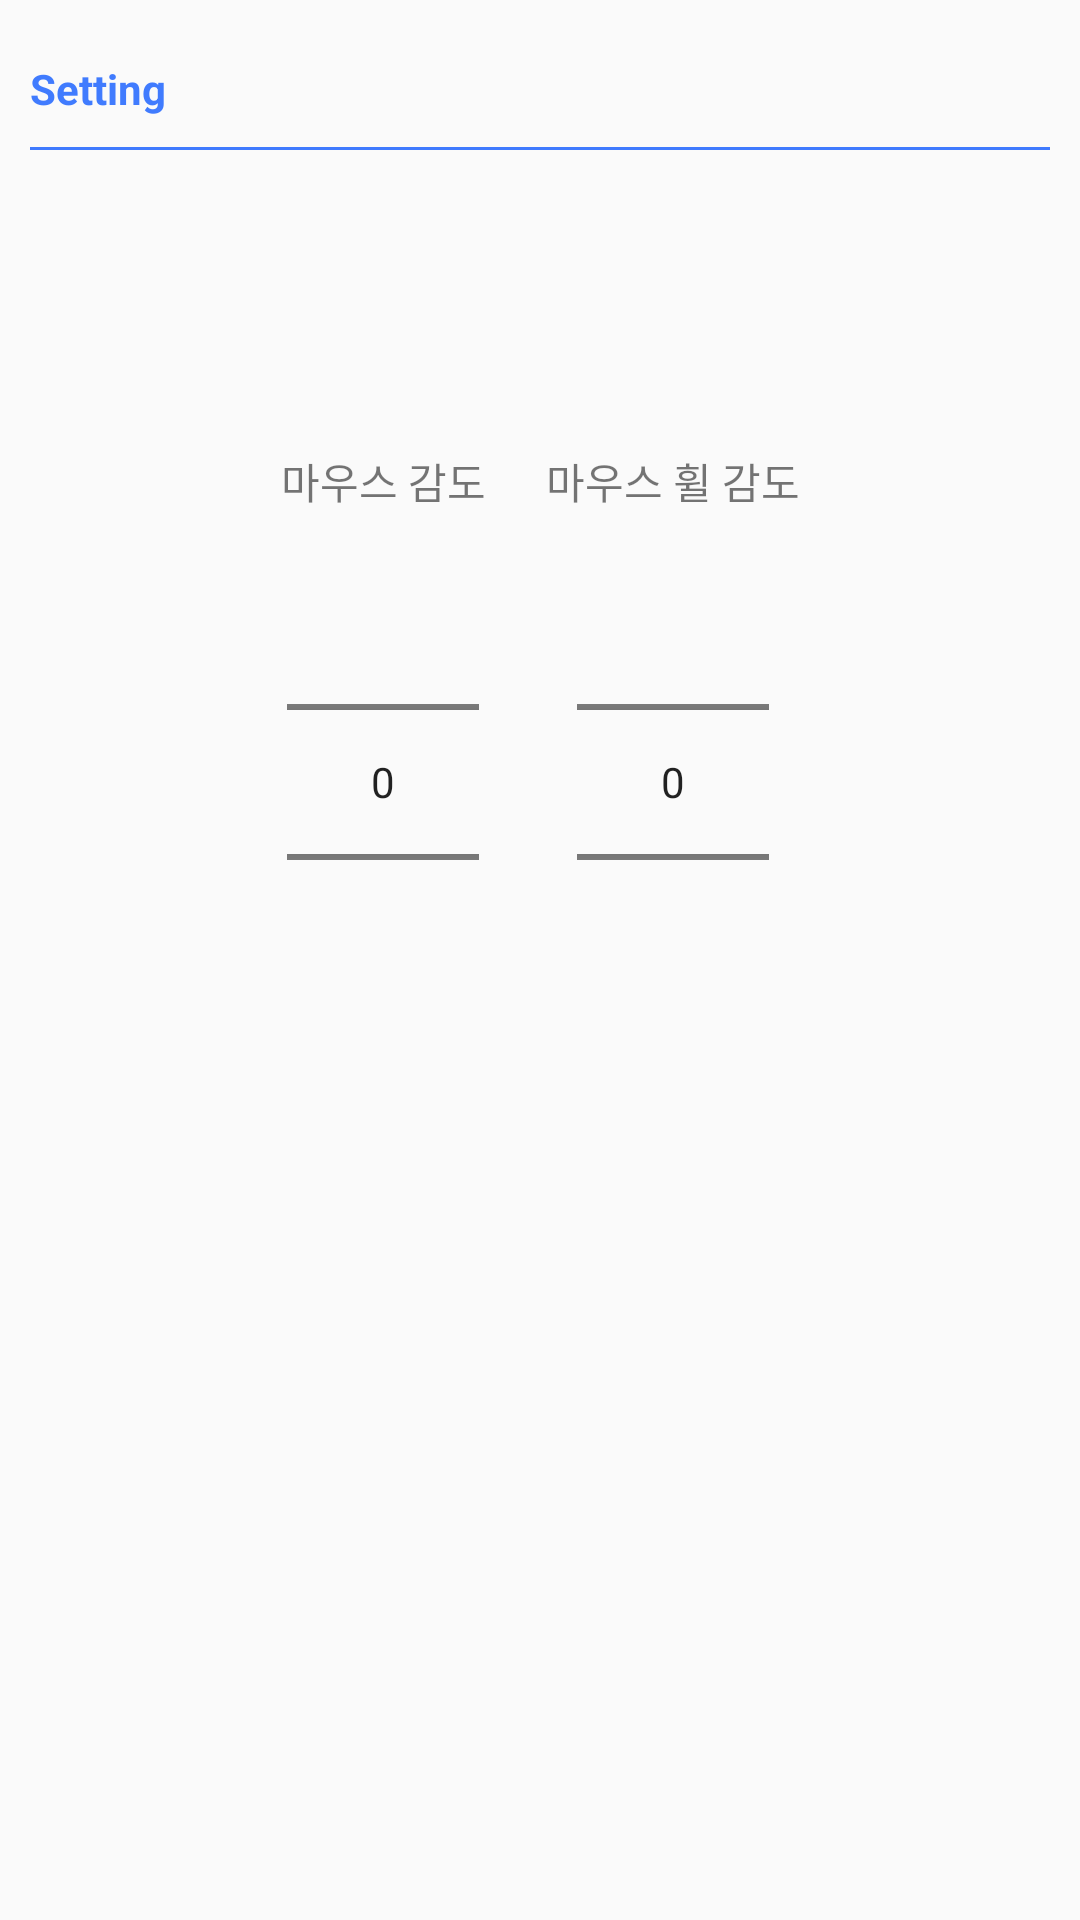

Android layout source for this screen:
<!-- AndroidManifest.xml: application theme AppTheme_notitle -->
<!-- res/layout/fragment_setting.xml -->
<?xml version="1.0" encoding="utf-8"?>
<androidx.constraintlayout.widget.ConstraintLayout xmlns:android="http://schemas.android.com/apk/res/android"
    xmlns:tools="http://schemas.android.com/tools"
    android:layout_width="match_parent"
    android:layout_height="match_parent"
    xmlns:app="http://schemas.android.com/apk/res-auto"
    android:paddingHorizontal="10dp"
    tools:context=".fragment.SettingFragment">

    <TextView
        android:id="@+id/setting_text"
        app:layout_constraintTop_toTopOf="parent"
        android:layout_marginTop="20dp"
        android:layout_width="match_parent"
        android:layout_height="wrap_content"
        android:textColor="@color/blue_for_splash"
        android:textStyle="bold"
        android:text="Setting" />

    <View
        android:id="@+id/line_view"
        android:background="@color/blue_for_splash"
        app:layout_constraintTop_toBottomOf="@+id/setting_text"
        android:layout_marginVertical="10dp"
        android:layout_width="match_parent"
        android:layout_height="1dp"></View>

    <LinearLayout
        android:id="@+id/linearlayout_setting"
        android:orientation="horizontal"
        android:layout_marginTop="100dp"
        app:layout_constraintTop_toBottomOf="@id/line_view"
        app:layout_constraintStart_toStartOf="parent"
        app:layout_constraintEnd_toEndOf="parent"
        android:layout_width="wrap_content"
        android:layout_height="wrap_content">

        <LinearLayout
            android:orientation="vertical"
            android:gravity="center"
            android:layout_width="wrap_content"
            android:layout_height="wrap_content">
            <TextView
                android:text="마우스 감도"
                android:layout_width="wrap_content"
                android:layout_height="wrap_content"></TextView>
            <NumberPicker
                android:id="@+id/mouse_sensitivity_setting"
                android:layout_width="wrap_content"
                android:layout_height="wrap_content"></NumberPicker>
        </LinearLayout>

        <LinearLayout
            android:layout_marginLeft="20dp"
            android:orientation="vertical"
            android:gravity="center"
            android:layout_width="wrap_content"
            android:layout_height="wrap_content">
            <TextView
                android:text="마우스 휠 감도"
                android:layout_width="wrap_content"
                android:layout_height="wrap_content"></TextView>
            <NumberPicker
                android:id="@+id/mousewheel_sensitivity_setting"
                android:layout_width="wrap_content"
                android:layout_height="wrap_content"></NumberPicker>
        </LinearLayout>
    </LinearLayout>


</androidx.constraintlayout.widget.ConstraintLayout>
<!-- resources referenced by this layout -->
<resources>
  <color name="blue_for_splash">#D51B62FF</color>
  <style name="AppTheme_notitle" parent="Theme.AppCompat.Light.DarkActionBar">
          
          <item name="colorPrimary">@color/blue_for_splash</item>
          <item name="colorPrimaryDark">@color/colorPrimaryDark</item>
          <item name="colorAccent">@color/skyblue</item>
          <item name="android:statusBarColor">@color/blue_for_splash</item>
          
          <item name="windowActionBar">false</item>
          <item name="windowNoTitle">true</item>
      </style>
  <color name="colorPrimaryDark">#00574B</color>
  <color name="skyblue">#4374D9</color>
</resources>
